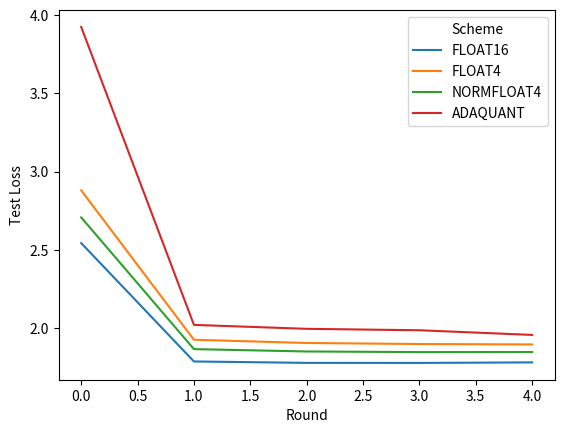

Write the Python code that produced this figure.
import pandas
import matplotlib.pyplot as plt

import seaborn as sns

loss = {
    "Round": [0, 1, 2, 3, 4],
    "FLOAT16": [
        2.542977809906006,
        1.785860538482666,
        1.7768937349319458,
        1.7765766382217407,
        1.7799557447433472,
    ],
    "FLOAT4": [
        2.880049467086792,
        1.9248440265655518,
        1.9041017293930054,
        1.8973793983459473,
        1.894836664199829,
    ],
    "NORMFLOAT4": [
        2.707158088684082,
        1.8648680448532104,
        1.8497788906097412,
        1.8457902669906616,
        1.8462167978286743,
    ],
    "ADAQUANT": [
        3.9254233837127686,
        2.0198545455932617,
        1.994623064994812,
        1.9854929447174072,
        1.955665946006775,
    ],
}
df = pandas.DataFrame(loss)
dfl = pandas.melt(df, ["Round"], value_name="Test Loss", var_name="Scheme")
print(dfl)


sns.lineplot(data=dfl, x="Round", y="Test Loss", hue="Scheme")

# plt.title("Test loss of different quantization schemes")
plt.xlabel("Round")
plt.show()
